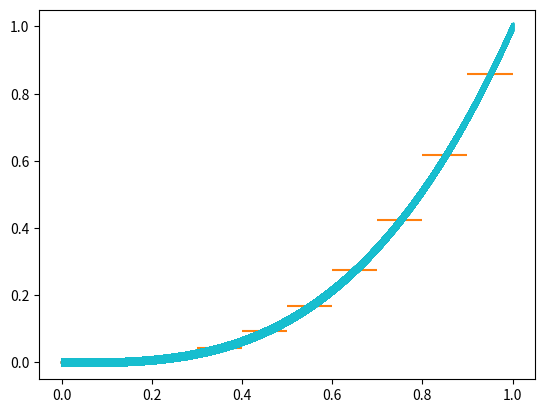

This chart was generated by the following Python code:
import numpy as np
import scipy.integrate as scint
import matplotlib.pyplot as plt

def create_second_derivate_matrix(n=5):
	"""
	NOTE: Don't use the matrix method. It's less accurate and breaks down for
	too large matrix sizes.

	Create the regularization matrix C iteratively from the commom
	submatrix cj. The regularization function is the second numerical
	derivation of the binned function f, written in quadratic form:
		(f''(x))^2 = sum_j (f''(xj))^2 = a^T C a
	where a=(a0,...,) is the vector of bin entries at bin position x
	"""
	if n < 3:
		print("Number of dimension must be >= 3.")
		return None
	# Whole n x n matrix
	C = np.zeros((n, n))
	# Submatrix for derivation around xj, 1<=j<=n-2 (last array index is n-1)
	cj = [[ 1 , -2 ,  1],
	      [-2 ,  4 , -2],
	      [ 1 , -2 ,  1]]
	# Put each submatrix in the big matrix and add overlapping entries
	for j in np.arange(1, n-1):
		# Put in the submatrix at each sliced out 3x3 part around the
		# element diagonal at j
		C[j-1:j+2, j-1:j+2] += cj

	return C


if __name__ == '__main__':
	# print("n = 3 :\n{}\n".format(create_second_derivate_matrix(3)))
	# print("n = 4 :\n{}\n".format(create_second_derivate_matrix(4)))
	# print("n = 5 :\n{}\n".format(create_second_derivate_matrix(5)))
	# print("n = 6 :\n{}\n".format(create_second_derivate_matrix(6)))

	for nbins in np.array([1.e1, 1.e2, 1.e3, 1.e4, 1.e5], dtype=int):
		print(60 * "-" + "\n{}".format(nbins))
		# Compare to continous function
		xl = 0
		xh = 1
		x = np.linspace(xl, xh, 100)
		f = lambda x: x**3
		f2_squ = lambda x: (6 * x)**2
		# f = lambda x: x**2
		# f2_squ = lambda x: (np.ones_like(x) * 2)**2

		# nbins = 10000
		bins = np.linspace(xl, xh, nbins + 1)
		xj = 0.5 * (bins[:-1] + bins[1:])

		# Bin continous function by using the average function value between bins
		hist = np.zeros_like(xj)
		# Bin distance and distance squared
		h = bins[1] - bins[0]
		h2 = h**2
		for j in range(len(xj)):
			hist[j] = scint.quad(f, bins[j], bins[j+1])[0] / h

		# Plot continous and discrete function
		plt.plot(x, f(x))
		plt.errorbar(xj, hist, xerr=(bins[1]-bins[0])/2., fmt="|")
		# plt.show()

		# Compare second derivate square function (f''(x))^2
		# C = create_second_derivate_matrix(n=nbins)
		# sec_der_squ_dis = np.dot(hist, np.dot(C, hist)) / h2**2 * h
		# print("discrete (f'')^2       :  {}".format(sec_der_squ_dis))

		# continous solution
		sec_der_squ_con = scint.quad(f2_squ, xj[0], xj[-1])[0]
		print("continously (f'')^2    :  {}".format(sec_der_squ_con))

		## Preferred solution
		# numeric solution but this time by simple summation
		f2numeric = 0
		for j in np.arange(1, len(xj)-1):
			# int (f'')^2 dx -> sum (f'')^2 h und f'' ~ 1/h^2
			f2numeric += ((hist[j-1] - 2*hist[j] + hist[j+1]) / h2)**2 * h
		print("different num. (f'')^2 :  {}".format(f2numeric))


	print(60 * "=")
	print("Matrix method seems to be less accurate than simple summation")



